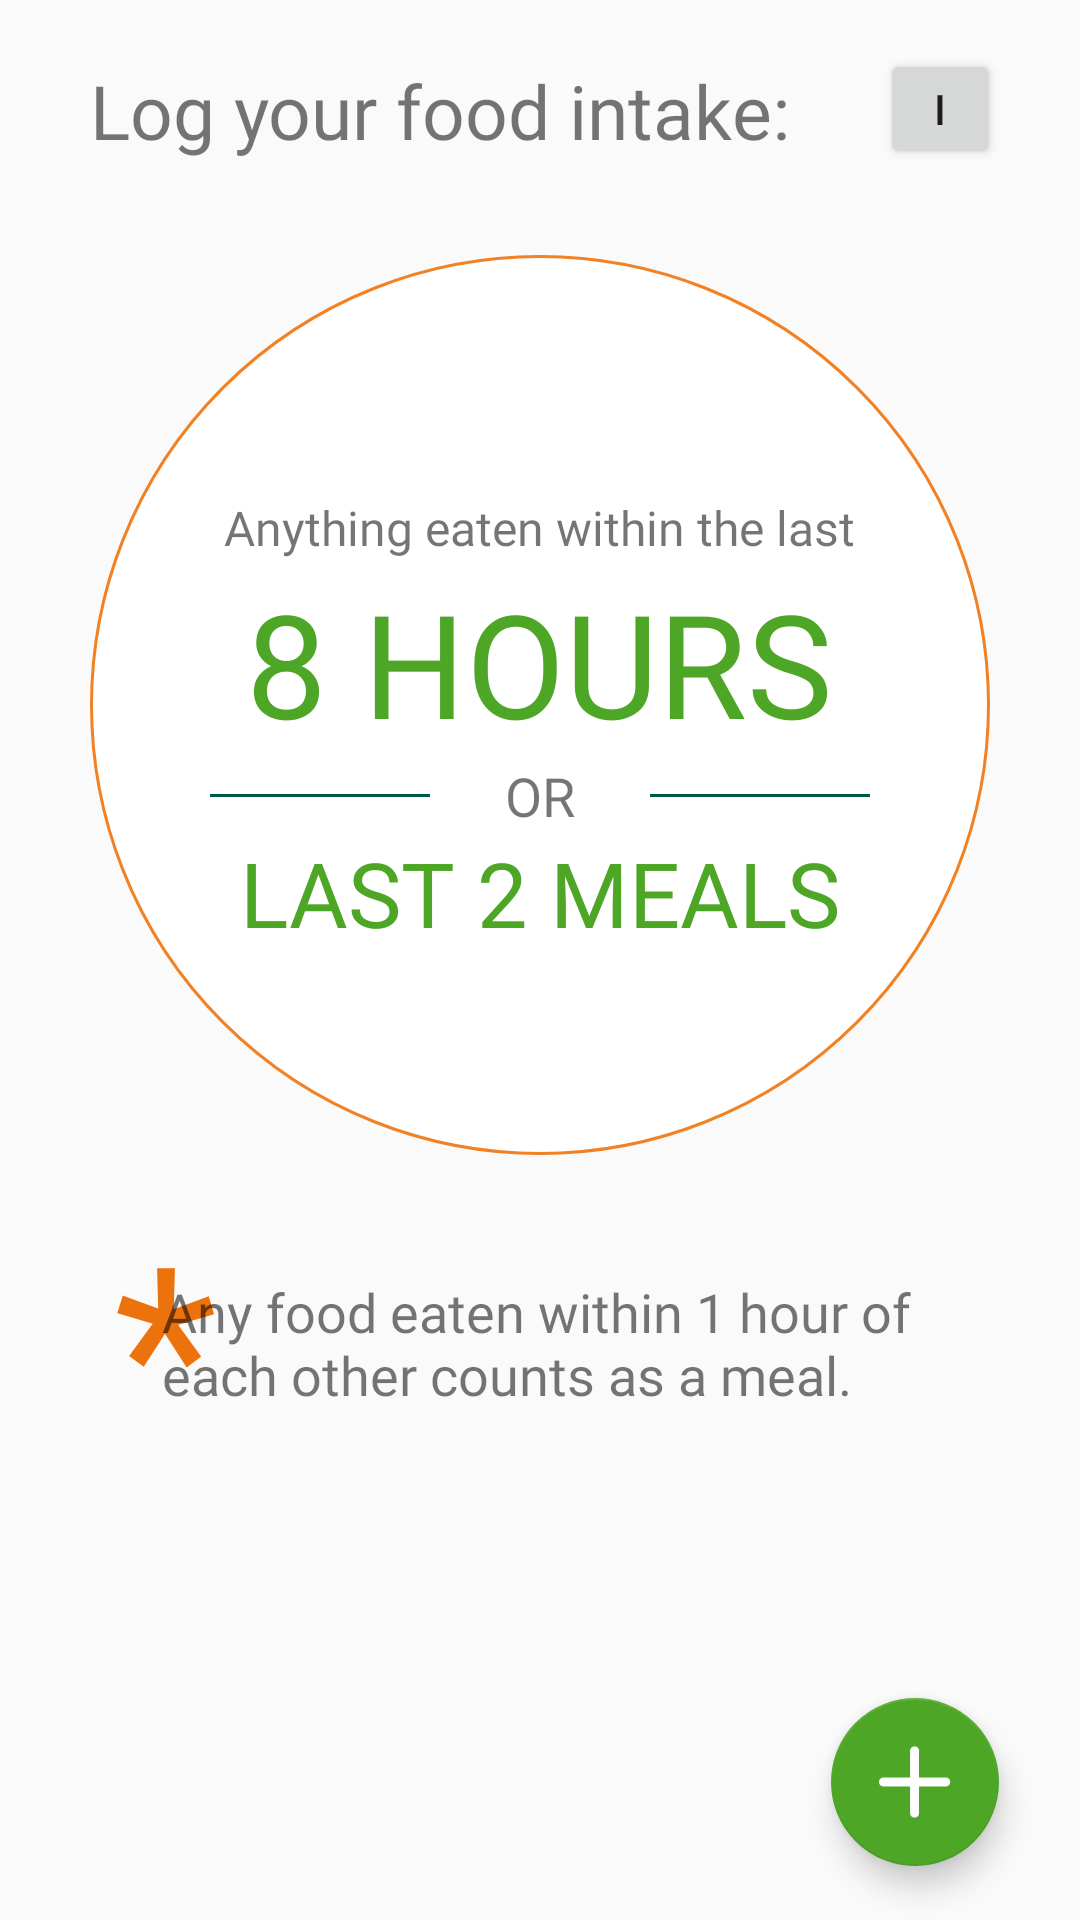

Reconstruct the res/layout file that produces this screen, plus the resources it refers to.
<!-- AndroidManifest.xml: application theme AppTheme -->
<!-- res/layout/fragment_food.xml -->
<?xml version="1.0" encoding="utf-8"?>
<androidx.constraintlayout.widget.ConstraintLayout xmlns:android="http://schemas.android.com/apk/res/android"
    xmlns:app="http://schemas.android.com/apk/res-auto"
    xmlns:tools="http://schemas.android.com/tools"
    android:layout_width="match_parent"
    android:layout_height="match_parent"
    android:orientation="vertical"
    tools:context=".FoodFragment">

    <ScrollView
        android:layout_width="match_parent"
        android:layout_height="match_parent"
        app:layout_constraintBottom_toBottomOf="parent"
        app:layout_constraintEnd_toEndOf="parent"
        app:layout_constraintStart_toStartOf="parent"
        app:layout_constraintTop_toTopOf="parent">

        <LinearLayout
            android:layout_width="match_parent"
            android:layout_height="wrap_content"
            android:orientation="vertical">

            <LinearLayout
                android:layout_width="match_parent"
                android:layout_height="wrap_content"
                android:orientation="horizontal">

                <TextView
                    android:id="@+id/textView3"
                    android:layout_width="wrap_content"
                    android:layout_height="wrap_content"
                    android:layout_marginLeft="30dp"
                    android:layout_marginTop="20dp"
                    android:layout_marginBottom="20dp"
                    android:fontFamily="@font/bariol_regular"
                    android:text="Log your food intake:"
                    android:textSize="25sp" />

                <Button
                    android:id="@+id/info_btn"
                    android:layout_width="40dp"
                    android:layout_height="40dp"
                    android:layout_marginLeft="30dp"
                    android:layout_marginTop="15dp"
                    android:layout_marginBottom="20dp"
                    android:text="i" />
            </LinearLayout>

            <LinearLayout
                android:id="@+id/info_lbl"
                android:layout_width="match_parent"
                android:layout_height="wrap_content"
                android:orientation="vertical">

                <FrameLayout
                    android:layout_width="match_parent"
                    android:layout_height="match_parent">

                    <View
                        android:id="@+id/view"
                        android:layout_width="300dp"
                        android:layout_height="300dp"
                        android:layout_gravity="center"
                        android:layout_margin="10dp"
                        android:background="@drawable/text_view_circle" />

                    <LinearLayout
                        android:layout_width="match_parent"
                        android:layout_height="match_parent"
                        android:layout_marginLeft="70dp"
                        android:layout_marginTop="90dp"
                        android:layout_marginRight="70dp"
                        android:orientation="vertical">

                        <TextView
                            android:id="@+id/textView5"
                            android:layout_width="wrap_content"
                            android:layout_height="wrap_content"
                            android:layout_gravity="center"
                            android:layout_marginBottom="2dp"
                            android:fontFamily="@font/bariol_regular"
                            android:text="Anything eaten within the last"
                            android:textSize="16sp" />

                        <TextView
                            android:id="@+id/textView6"
                            android:layout_width="wrap_content"
                            android:layout_height="wrap_content"
                            android:layout_gravity="center"
                            android:fontFamily="@font/bariol_bold"
                            android:text="8 HOURS"
                            android:textColor="@color/green"
                            android:textSize="48sp" />

                        <TableLayout
                            android:layout_width="match_parent"
                            android:layout_height="match_parent">

                            <TableRow
                                android:layout_width="match_parent"
                                android:layout_height="match_parent">

                                <View
                                    android:layout_width="0dp"
                                    android:layout_height="1dp"
                                    android:layout_gravity="center"
                                    android:layout_weight="1"
                                    android:background="@color/colorPrimaryDark" />

                                <TextView
                                    android:id="@+id/textView15"
                                    android:layout_width="0dp"
                                    android:layout_height="wrap_content"
                                    android:layout_gravity="center"
                                    android:layout_weight="1"
                                    android:fontFamily="@font/bariol_regular"
                                    android:gravity="center"
                                    android:text="OR"
                                    android:textSize="18sp" />

                                <View
                                    android:layout_width="0dp"
                                    android:layout_height="1dp"
                                    android:layout_gravity="center"
                                    android:layout_weight="1"
                                    android:background="@color/colorPrimaryDark" />
                            </TableRow>

                        </TableLayout>

                        <TextView
                            android:id="@+id/textView16"
                            android:layout_width="wrap_content"
                            android:layout_height="wrap_content"
                            android:layout_gravity="center"
                            android:fontFamily="@font/bariol_bold"
                            android:text="LAST 2 MEALS"
                            android:textColor="@color/green"
                            android:textSize="30sp" />

                    </LinearLayout>


                </FrameLayout>

                <FrameLayout
                    android:layout_width="match_parent"
                    android:layout_height="match_parent">

                    <TextView
                        android:layout_width="wrap_content"
                        android:layout_height="wrap_content"
                        android:layout_marginLeft="38dp"
                        android:layout_weight="1"
                        android:fontFamily="@font/bariol_bold"
                        android:text="*"
                        android:textColor="@color/orange"
                        android:textSize="80dp" />

                    <TextView
                        android:id="@+id/textView17"
                        android:layout_width="302dp"
                        android:layout_height="wrap_content"
                        android:layout_gravity="center_horizontal"
                        android:layout_marginTop="30dp"
                        android:layout_weight="1"
                        android:fontFamily="@font/bariol_regular_italic"
                        android:paddingLeft="25dp"
                        android:text="Any food eaten within 1 hour of each other counts as a meal."
                        android:textSize="18dp" />

                </FrameLayout>
            </LinearLayout>

            <androidx.recyclerview.widget.RecyclerView
                android:id="@+id/recycler_view_lyt"
                android:layout_width="match_parent"
                android:layout_height="match_parent"/>

        </LinearLayout>
    </ScrollView>

    <com.google.android.material.floatingactionbutton.FloatingActionButton
        android:id="@+id/fab"
        android:layout_width="wrap_content"
        android:layout_height="wrap_content"
        android:clickable="true"
        android:src="@drawable/white_add"
        app:layout_constraintBottom_toBottomOf="parent"
        app:layout_constraintEnd_toEndOf="parent"
        android:layout_marginRight="15dp"
        app:useCompatPadding="true" />
</androidx.constraintlayout.widget.ConstraintLayout>
<!-- resources referenced by this layout -->
<resources>
  <color name="colorPrimaryDark">#00574B</color>
  <color name="green">#4EA626</color>
  <color name="orange">#EC720E</color>
  <!-- drawable text_view_circle (drawable) -->
  <?xml version="1.0" encoding="utf-8"?>
  <shape xmlns:android="http://schemas.android.com/apk/res/android">
  
      <solid android:color="#fff"/>
  
      <stroke
          android:width="1dp"
          android:color="#F28123"/>
  
      <corners
          android:bottomLeftRadius="170dp"
          android:bottomRightRadius="170dp"
          android:topLeftRadius="170dp"
          android:topRightRadius="170dp"/>
  
  
  </shape>
  <!-- drawable white_add: png bitmap (drawable, 539 bytes) -->
  <style name="AppTheme" parent="Theme.AppCompat.Light.NoActionBar">
          
          <item name="colorPrimary">@color/colorPrimary</item>
          <item name="colorPrimaryDark">@color/colorPrimaryDark</item>
          <item name="colorAccent">@color/green</item>
      </style>
  <color name="colorPrimary">#008577</color>
</resources>
